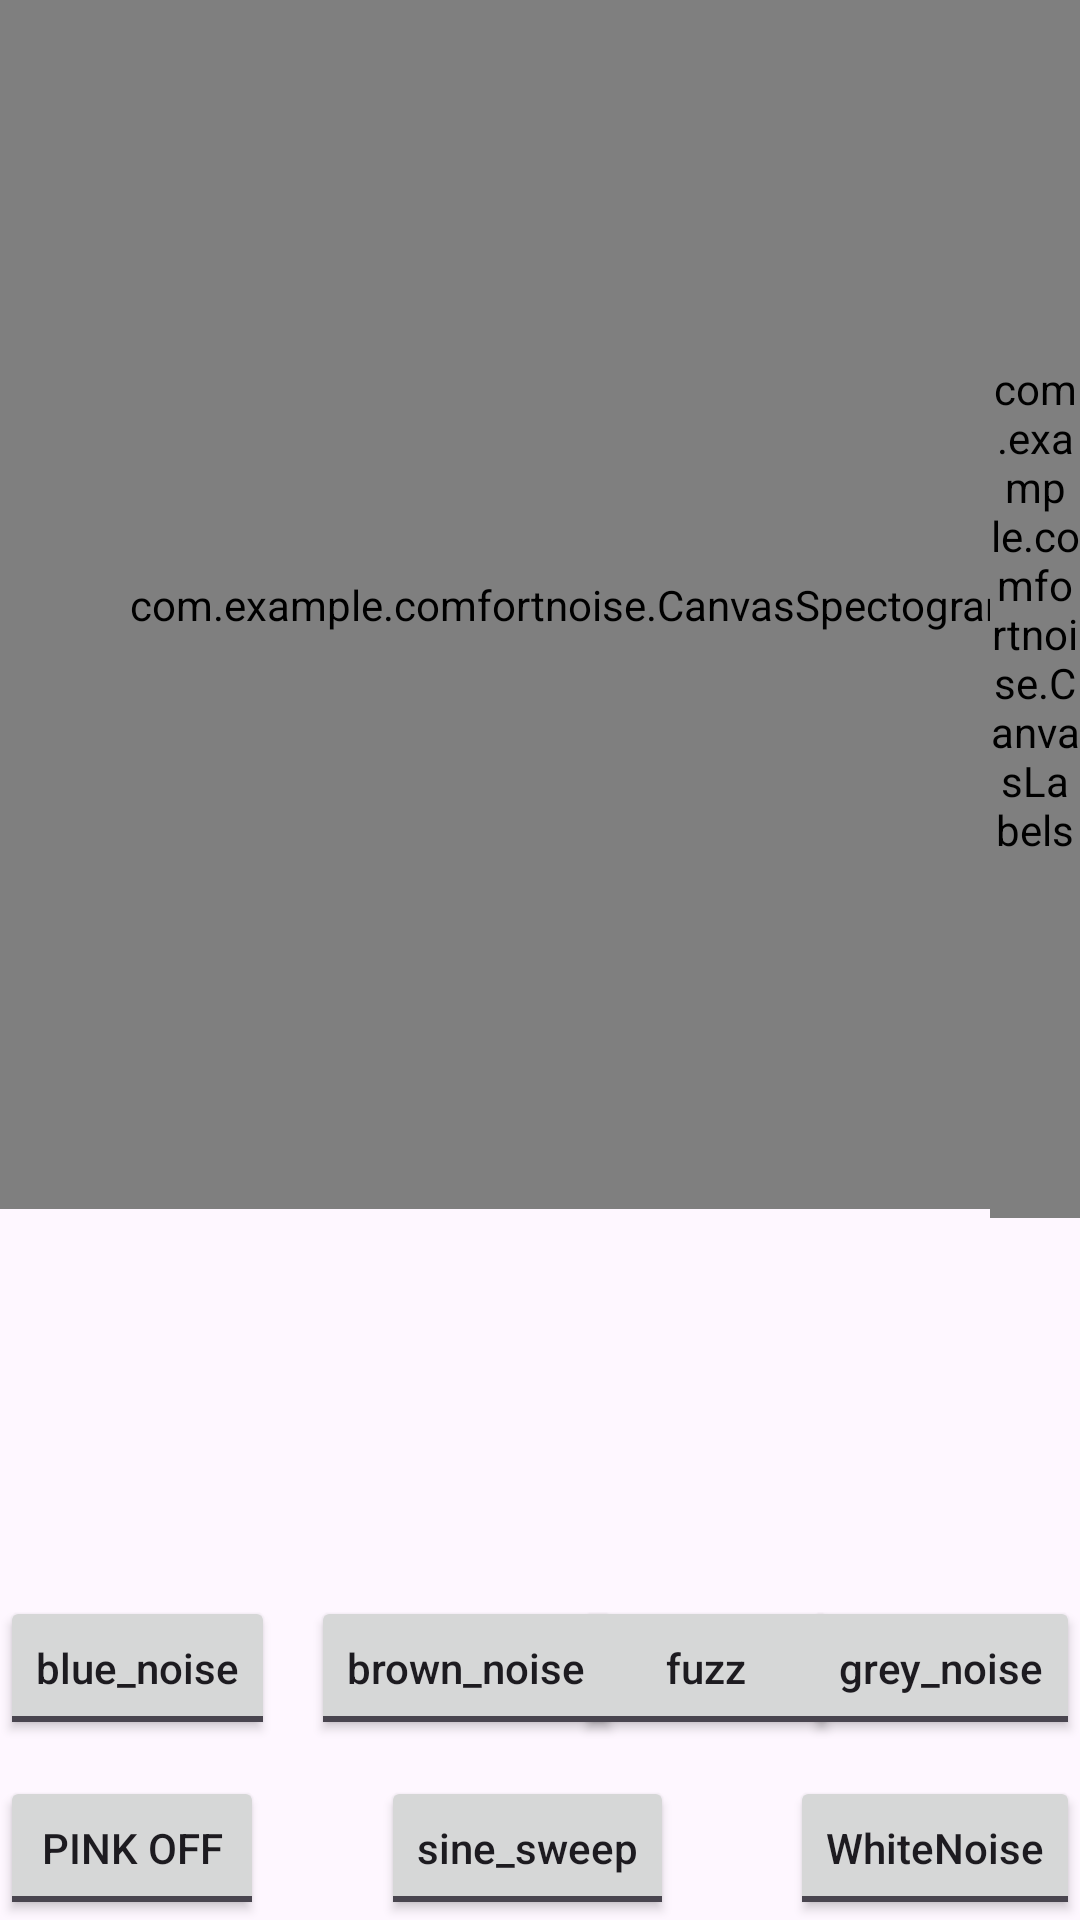

Here is an Android app screen rendered from its layout file. Give the layout XML and the strings, colors and styles it references.
<!-- AndroidManifest.xml: application theme Theme.ComfortNoise -->
<!-- res/layout/activity_main.xml -->
<?xml version="1.0" encoding="utf-8"?>
<androidx.constraintlayout.widget.ConstraintLayout xmlns:android="http://schemas.android.com/apk/res/android"
    xmlns:app="http://schemas.android.com/apk/res-auto"
    xmlns:tools="http://schemas.android.com/tools"
    android:layout_width="match_parent"
    android:layout_height="match_parent"
    tools:context=".MainActivity">


    <com.example.comfortnoise.CanvasSpectogram
        android:id="@+id/myCanvas"
        android:layout_width="384dp"
        android:layout_height="403dp"
        app:layout_constraintBottom_toBottomOf="parent"
        app:layout_constraintEnd_toEndOf="parent"
        app:layout_constraintHorizontal_bias="0.0"
        app:layout_constraintStart_toStartOf="parent"
        app:layout_constraintTop_toTopOf="parent"
        app:layout_constraintVertical_bias="0.0" />

    <com.example.comfortnoise.CanvasLabels
        android:id="@+id/myCanvasLabels"
        android:layout_width="30dp"
        android:layout_height="406dp"
        app:layout_constraintBottom_toBottomOf="parent"
        app:layout_constraintEnd_toEndOf="parent"
        app:layout_constraintTop_toTopOf="parent"
        app:layout_constraintVertical_bias="0.0" />

    <ToggleButton
        android:id="@+id/WhiteNoise"
        android:layout_width="wrap_content"
        android:layout_height="wrap_content"
        android:shadowColor="@color/black"
        android:text="ToggleButton"
        android:textAllCaps="false"
        android:textOff="WhiteNoise"
        android:textOn="WhiteNoise"
        app:layout_constraintBottom_toBottomOf="parent"
        app:layout_constraintEnd_toEndOf="parent" />

    <ToggleButton
        android:id="@+id/blue_noise"
        android:layout_width="wrap_content"
        android:layout_height="wrap_content"
        android:layout_marginBottom="12dp"
        android:shadowColor="@color/black"
        android:text="ToggleButton"
        android:textAllCaps="false"
        android:textOff="blue_noise"
        android:textOn="blue_noise"
        app:layout_constraintBottom_toTopOf="@+id/WhiteNoise"
        app:layout_constraintStart_toStartOf="parent" />


    <ToggleButton
        android:id="@+id/PinkNoise"
        android:layout_width="wrap_content"
        android:layout_height="wrap_content"
        android:text="ToggleButton"
        android:textOff="Pink Off"
        android:textOn="Pink On"
        app:layout_constraintBottom_toBottomOf="parent"
        app:layout_constraintStart_toStartOf="parent" />

    <ToggleButton
        android:id="@+id/brown_noise"
        android:layout_width="wrap_content"
        android:layout_height="wrap_content"
        android:layout_marginStart="12dp"
        android:layout_marginBottom="60dp"
        android:shadowColor="@color/black"
        android:text="ToggleButton"
        android:textAllCaps="false"
        android:textOff="brown_noise"
        android:textOn="brown_noise"
        app:layout_constraintBottom_toBottomOf="parent"
        app:layout_constraintStart_toEndOf="@+id/blue_noise" />

    <ToggleButton
        android:id="@+id/fuzz"
        android:layout_width="wrap_content"
        android:layout_height="wrap_content"
        android:layout_marginBottom="60dp"
        android:shadowColor="@color/black"
        android:text="fuzz"
        android:textAllCaps="false"
        android:textOff="fuzz"
        android:textOn="fuzz"
        app:layout_constraintBottom_toBottomOf="parent"
        app:layout_constraintEnd_toStartOf="@+id/grey_noise"
        app:layout_constraintHorizontal_bias="0.583"
        app:layout_constraintStart_toEndOf="@+id/brown_noise" />

    <ToggleButton
        android:id="@+id/grey_noise"
        android:layout_width="wrap_content"
        android:layout_height="wrap_content"
        android:layout_marginBottom="12dp"
        android:shadowColor="@color/black"
        android:text="grey_noise"
        android:textAllCaps="false"
        android:textOff="grey_noise"
        android:textOn="grey_noise"
        app:layout_constraintBottom_toTopOf="@+id/PinkNoise"
        app:layout_constraintEnd_toEndOf="parent" />

    <ToggleButton
        android:id="@+id/sine_sweep"
        android:layout_width="wrap_content"
        android:layout_height="wrap_content"
        android:shadowColor="@color/black"
        android:text="sine_sweep"
        android:textAllCaps="false"
        android:textOff="sine_sweep"
        android:textOn="sine_sweep"
        app:layout_constraintBottom_toBottomOf="parent"
        app:layout_constraintEnd_toStartOf="@+id/WhiteNoise"
        app:layout_constraintStart_toEndOf="@+id/PinkNoise" />
</androidx.constraintlayout.widget.ConstraintLayout>
<!-- resources referenced by this layout -->
<resources>
  <style name="Theme.ComfortNoise" parent="Base.Theme.ComfortNoise" />
  <style name="Base.Theme.ComfortNoise" parent="Theme.Material3.DayNight.NoActionBar">
          
          
      </style>
  <!-- not gathered from this repository: default colours our renderer supplied (Android Studio template values) -->
  <color name="black">#FF000000</color>
</resources>
